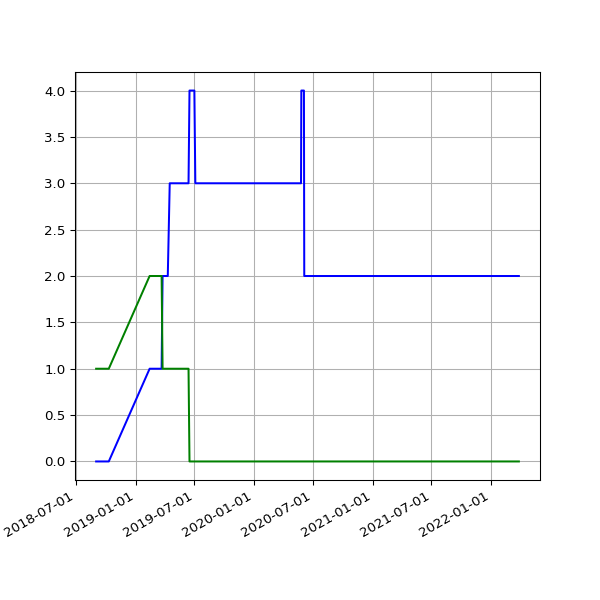

The table this chart was drawn from, first rows:
date, 2.02, 2.03
2018-09-01 05:58:49 +0100, 1, 
2018-09-04 05:55:32 +0100, 1, 
2018-09-07 05:52:57 +0100, 1, 
2018-09-10 06:01:53 +0100, 1, 
2018-09-13 05:45:39 +0100, 1, 
2018-09-16 05:46:46 +0100, 1, 
2018-09-19 06:33:00 +0100, 1, 
2018-09-22 05:54:16 +0100, 1, 
2018-09-25 05:59:08 +0100, 1, 
2018-10-04 06:11:36 +0100, 1, 
2018-10-07 06:27:15 +0100, 1, 
2018-10-10 06:46:32 +0100, 1, 
2019-02-13 06:35:54 +0000, 2, 1
2019-02-19 07:05:30 +0000, 2, 1
2019-02-22 06:55:53 +0000, 2, 1
2019-02-25 06:38:05 +0000, 2, 1
2019-03-01 06:43:32 +0000, 2, 1
2019-03-04 07:01:27 +0000, 2, 1
2019-03-07 07:15:07 +0000, 2, 1
2019-03-10 06:41:23 +0000, 2, 1
2019-03-13 06:35:04 +0000, 2, 1
2019-03-16 06:34:51 +0000, 2, 1
2019-03-19 06:42:23 +0000, 2, 1
2019-03-22 06:58:13 +0000, 2, 1
2019-03-25 06:50:58 +0000, 1, 2
2019-03-28 07:47:59 +0000, 1, 2
2019-04-01 07:40:45 +0100, 1, 2
2019-04-04 06:42:25 +0100, 1, 2
2019-04-07 06:51:48 +0100, 1, 2
2019-04-10 06:56:15 +0100, 1, 2
2019-04-16 11:24:05 +0100, 1, 3
2019-04-19 07:16:50 +0100, 1, 3
2019-04-22 07:00:26 +0100, 1, 3
2019-05-01 07:20:31 +0100, 1, 3
2019-05-04 07:15:27 +0100, 1, 3
2019-05-07 07:29:37 +0100, 1, 3
2019-05-10 07:10:29 +0100, 1, 3
2019-05-13 07:01:24 +0100, 1, 3
2019-05-16 07:14:22 +0100, 1, 3
2019-05-19 06:46:07 +0100, 1, 3
2019-06-13 07:03:22 +0100, 1, 3
2019-06-16 06:39:01 +0100, , 4
2019-06-19 06:09:05 +0100, , 4
2019-06-22 06:26:55 +0100, , 4
2019-06-25 06:11:17 +0100, , 4
2019-07-01 06:48:57 +0100, , 4
2019-07-04 07:07:36 +0100, , 3
2019-07-07 06:57:19 +0100, , 3
2019-07-10 06:59:56 +0100, , 3
2019-07-13 07:03:15 +0100, , 3
2019-07-16 06:54:44 +0100, , 3
2019-07-19 07:03:46 +0100, , 3
2019-07-22 07:26:34 +0100, , 3
2019-07-25 07:25:18 +0100, , 3
2019-07-28 08:06:14 +0100, , 3
2019-07-31 06:33:09 +0100, , 3
2019-08-01 07:04:31 +0100, , 3
2019-08-02 06:25:51 +0100, , 3
2019-08-03 06:23:45 +0100, , 3
2019-08-04 07:18:53 +0100, , 3
... 939 more rows
